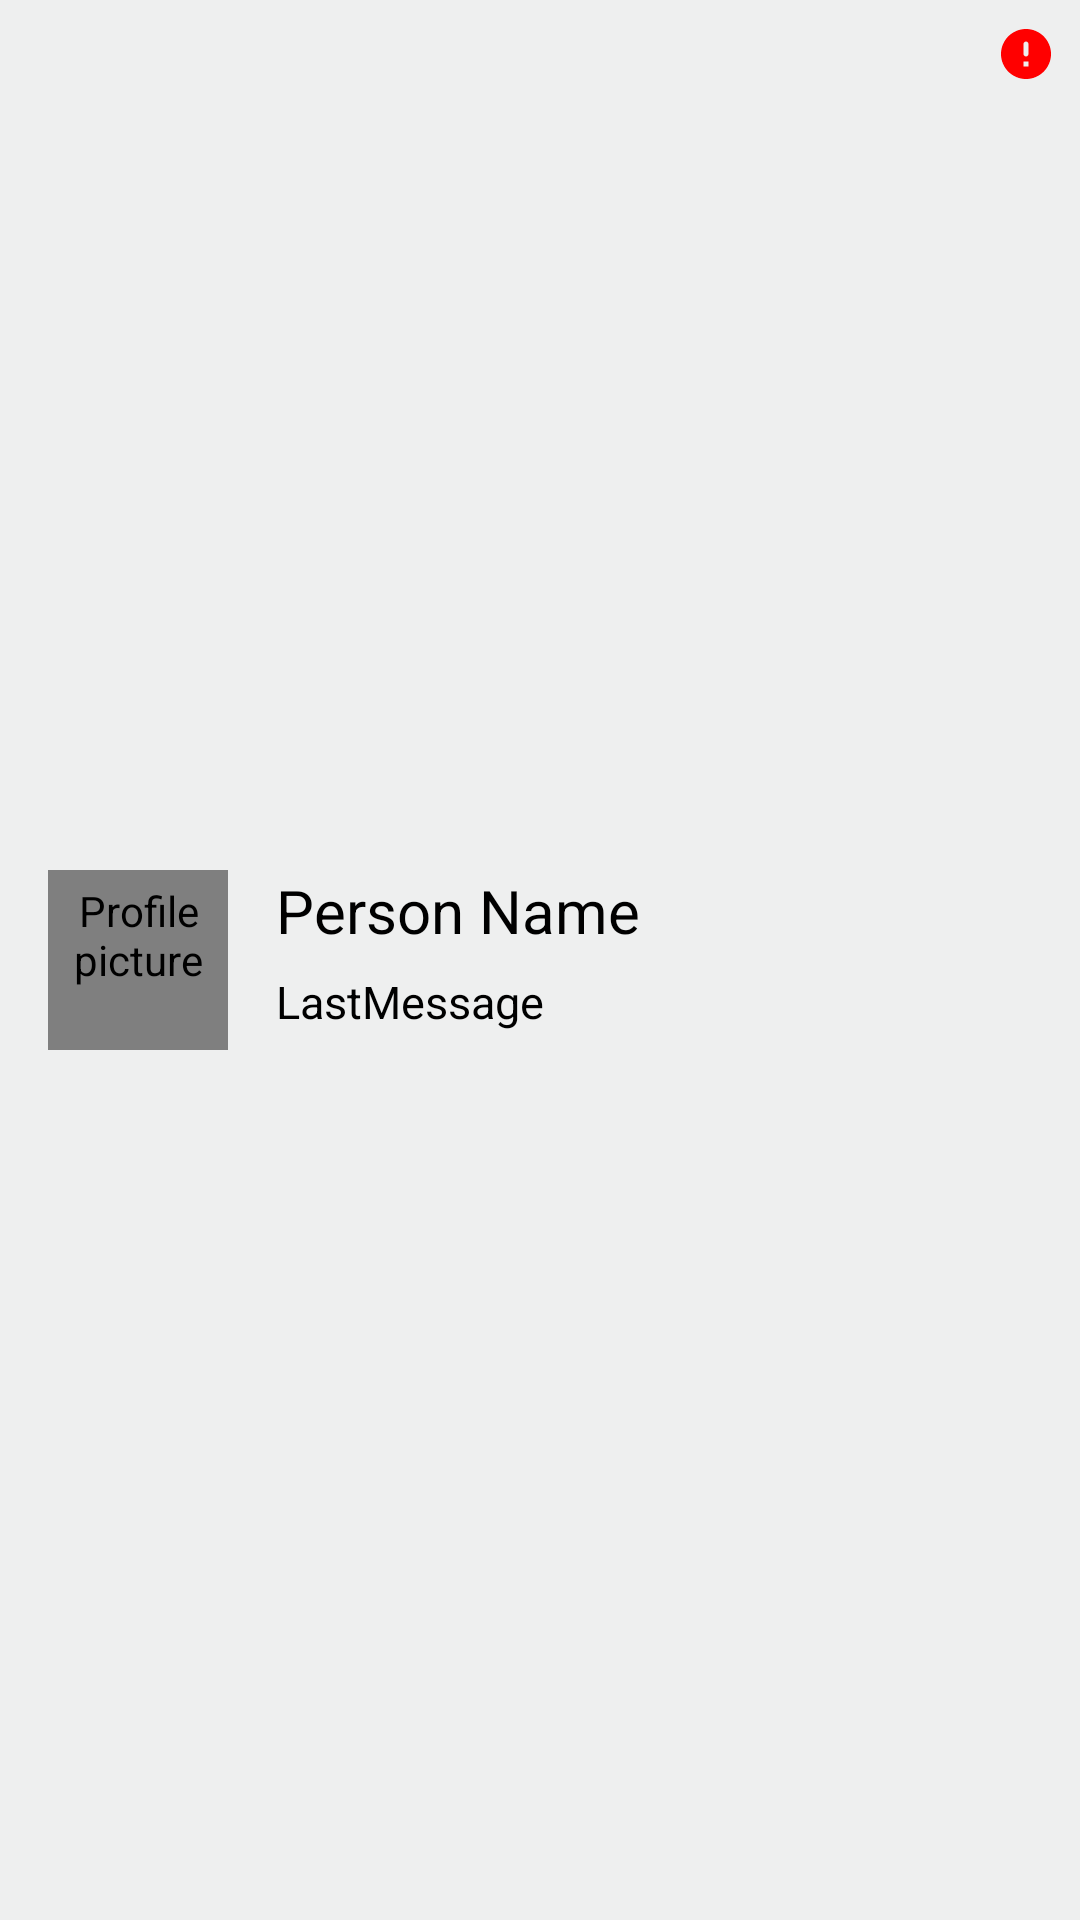

Layout XML and referenced resources for this Android screen:
<!-- AndroidManifest.xml: application theme Theme.EmergencyApp -->
<!-- res/layout/friend_item_layout.xml -->
<?xml version="1.0" encoding="utf-8"?>
<androidx.constraintlayout.widget.ConstraintLayout xmlns:android="http://schemas.android.com/apk/res/android"
    xmlns:app="http://schemas.android.com/apk/res-auto"
    android:layout_width="match_parent"
    android:layout_height="wrap_content"
    android:padding="8dp">

    <de.hdodenhof.circleimageview.CircleImageView
        android:id="@+id/imageViewProfileFriend"
        android:layout_width="60dp"
        android:layout_height="60dp"
        android:layout_marginStart="8dp"
        android:contentDescription="@string/profile_picture"
        android:src="@drawable/baseline_person_24"
        app:layout_constraintBottom_toBottomOf="parent"
        app:layout_constraintStart_toStartOf="parent"
        app:layout_constraintTop_toTopOf="parent" />

    <TextView
        android:id="@+id/textViewNameFriend"
        android:layout_width="0dp"
        android:layout_height="wrap_content"
        android:layout_marginStart="16dp"
        android:text="@string/person_name"
        android:textColor="@color/black"
        android:textSize="20sp"
        app:layout_constraintStart_toEndOf="@id/imageViewProfileFriend"
        app:layout_constraintTop_toTopOf="@id/imageViewProfileFriend" />
    <TextView
        android:id="@+id/lastMessageText"
        android:layout_width="0dp"
        android:layout_height="20dp"
        android:text="@string/lastmessage"
        android:textSize="15sp"
        android:textColor="@color/black"
        app:layout_constraintBottom_toBottomOf="@id/imageViewProfileFriend"
        app:layout_constraintStart_toStartOf="@id/textViewNameFriend"
        app:layout_constraintTop_toBottomOf="@id/textViewNameFriend"
        />
    <ImageView
        android:id="@+id/unreadMessageIndicator"
        android:layout_width="20dp"
        android:layout_height="20dp"
        android:src="@drawable/ic_unread_message"
        app:layout_constraintEnd_toEndOf="parent"
        app:layout_constraintTop_toTopOf="parent" />
</androidx.constraintlayout.widget.ConstraintLayout>
<!-- resources referenced by this layout -->
<resources>
  <color name="black">#FF000000</color>
  <!-- drawable ic_unread_message (drawable) -->
  <vector android:height="24dp" android:tint="#ffff0000"
      android:viewportHeight="24" android:viewportWidth="24"
      android:width="24dp" xmlns:android="http://schemas.android.com/apk/res/android">
      <path android:fillColor="@android:color/white" android:pathData="M12,2C6.48,2 2,6.48 2,12s4.48,10 10,10 10,-4.48 10,-10S17.52,2 12,2zM12,13c-0.55,0 -1,-0.45 -1,-1L11,8c0,-0.55 0.45,-1 1,-1s1,0.45 1,1v4c0,0.55 -0.45,1 -1,1zM13,17h-2v-2h2v2z"/>
  </vector>
  <string name="lastmessage">LastMessage</string>
  <string name="person_name">Person Name</string>
  <string name="profile_picture">Profile picture\n</string>
  <style name="Theme.EmergencyApp" parent="Theme.AppCompat.DayNight.NoActionBar">
          <item name="android:windowBackground">@color/primary_color</item>
          <item name="android:textColorPrimary">@color/black</item>
          <item name="android:textColorSecondary">@color/black</item>
          <item name="colorPrimary">@color/primary_color</item>
          <item name="colorPrimaryVariant">@color/accent_color_third</item>
          <item name="colorOnPrimary">@color/accent_color_third</item>
          <item name="colorSecondary">@color/accent_color</item>
          <item name="colorSecondaryVariant">@color/accent_color_second</item>
          <item name="colorOnSecondary">@color/accent_color_second</item>
          <item name="android:editTextStyle">@style/EditTextTheme</item>
          <item name="android:dialogTheme">@style/PreferenceDialogCustom</item>
      </style>
  <color name="primary_color">#EEEFEF</color>
  <color name="accent_color">#B8E2DB</color>
  <style name="EditTextTheme" parent="Widget.AppCompat.EditText">
          <item name="android:background">@drawable/rounded_edittext_background</item>
          <item name="android:textColorHint">@color/black</item>
          <item name="android:layout_width">match_parent</item>
          <item name="android:layout_height">wrap_content</item>
          <item name="android:layout_marginTop">10dp</item>
          <item name="android:padding">12dp</item>
      </style>
  <style name="PreferenceDialogCustom" parent="Theme.AppCompat.Dialog">
          <item name="android:popupBackground">@color/primary_color</item>
      </style>
  <!-- drawable rounded_edittext_background (drawable) -->
  <?xml version="1.0" encoding="utf-8"?>
  <selector xmlns:android="http://schemas.android.com/apk/res/android">
      
      <item android:state_focused="true">
          <shape android:shape="rectangle">
              <solid android:color="@color/accent_color_second"/>
              <corners android:radius="30dp"/>
          </shape>
      </item>
      
      <item>
          <shape android:shape="rectangle">
              <solid android:color="@color/accent_color"/>
              <corners android:radius="30dp"/>
          </shape>
      </item>
  </selector>
</resources>
